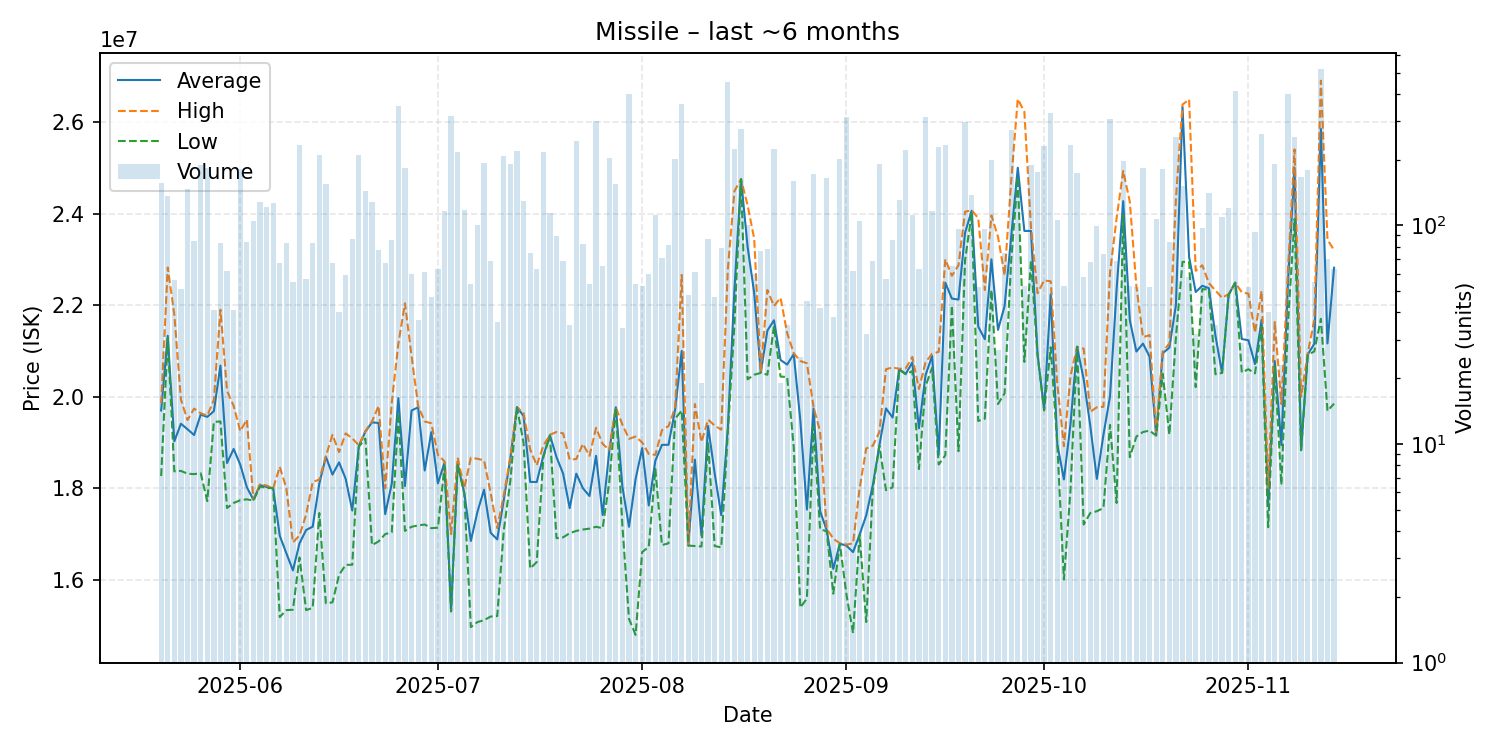

The file beside this chart, header and first rows:
date, average, highest, lowest, order_count, volume
2025-05-20, 19700000, 19860000, 18270000, 28, 156
2025-05-21, 21330000, 22820000, 21280000, 25, 136
2025-05-22, 19025536, 21790000, 18370000, 18, 56
2025-05-23, 19410784, 19940000, 18380000, 20, 51
2025-05-24, 19290000, 19490000, 18320000, 30, 147
2025-05-25, 19163529, 19740000, 18310000, 21, 85
2025-05-26, 19610000, 19640000, 18330000, 27, 189
2025-05-27, 19560000, 19590000, 17720000, 34, 184
2025-05-28, 19683659, 19930000, 19450000, 11, 41
2025-05-29, 20680120, 21900000, 19460000, 19, 83
2025-05-30, 18551935, 20130000, 17570000, 18, 62
2025-05-31, 18859512, 19800000, 17680000, 13, 41
2025-06-01, 18520000, 19250000, 17740000, 39, 182
2025-06-02, 18025833, 19500000, 17760000, 11, 84
2025-06-03, 17750000, 17760000, 17730000, 21, 105
2025-06-04, 18070000, 18090000, 18040000, 20, 128
2025-06-05, 18030000, 18060000, 18010000, 19, 121
2025-06-06, 18000000, 18000000, 18000000, 14, 127
2025-06-07, 16964776, 18470000, 15190000, 24, 67
2025-06-08, 16582169, 18000000, 15340000, 27, 83
2025-06-09, 16208727, 16820000, 15350000, 14, 55
2025-06-10, 16800000, 16970000, 16490000, 31, 233
2025-06-11, 17089649, 17425000, 15340000, 20, 57
2025-06-12, 17162892, 18140000, 15390000, 20, 83
2025-06-13, 18100000, 18190000, 17460000, 35, 210
2025-06-14, 18690000, 18700000, 15490000, 27, 154
2025-06-15, 18299851, 19170000, 15510000, 19, 67
2025-06-16, 18566750, 18790000, 16110000, 17, 40
2025-06-17, 18208983, 19200000, 16330000, 17, 59
2025-06-18, 17514483, 19090000, 16330000, 18, 87
2025-06-19, 18920000, 18940000, 18910000, 39, 209
2025-06-20, 19240000, 19250000, 19085000, 35, 143
2025-06-21, 19440000, 19460000, 16760000, 25, 128
2025-06-22, 19426753, 19800000, 16840000, 20, 77
2025-06-23, 17436716, 18000000, 17000000, 15, 67
2025-06-24, 18100930, 19875000, 17040000, 22, 86
2025-06-25, 19970000, 21160000, 19640000, 54, 352
2025-06-26, 18050000, 22040000, 17070000, 24, 184
2025-06-27, 19698667, 20890000, 17160000, 16, 60
2025-06-28, 19769189, 19800000, 17190000, 11, 37
2025-06-29, 18388525, 19460000, 17210000, 20, 61
2025-06-30, 19225532, 19420000, 17130000, 11, 47
2025-07-01, 18109206, 18730000, 17140000, 22, 63
2025-07-02, 18560000, 18590000, 18475000, 18, 116
2025-07-03, 15320000, 17000000, 15310000, 37, 315
2025-07-04, 18530000, 18670000, 18510000, 35, 217
2025-07-05, 17900000, 18000000, 17890000, 22, 118
2025-07-06, 16849815, 18670000, 14970000, 21, 54
2025-07-07, 17487300, 18645000, 15080000, 22, 100
2025-07-08, 17970000, 18610000, 15120000, 30, 193
2025-07-09, 17030290, 17900000, 15200000, 26, 69
2025-07-10, 16884444, 17130000, 15210000, 8, 36
2025-07-11, 17750000, 17850000, 17080000, 30, 207
2025-07-12, 18660000, 18690000, 18170000, 23, 190
2025-07-13, 19770000, 19770000, 19770000, 21, 219
2025-07-14, 19580000, 19640000, 18990000, 22, 130
2025-07-15, 18140400, 18850000, 16250000, 19, 75
2025-07-16, 18137302, 18500000, 16390000, 16, 63
2025-07-17, 18710000, 18930000, 18680000, 33, 216
2025-07-18, 19160000, 19170000, 19150000, 19, 114
... 119 more rows
